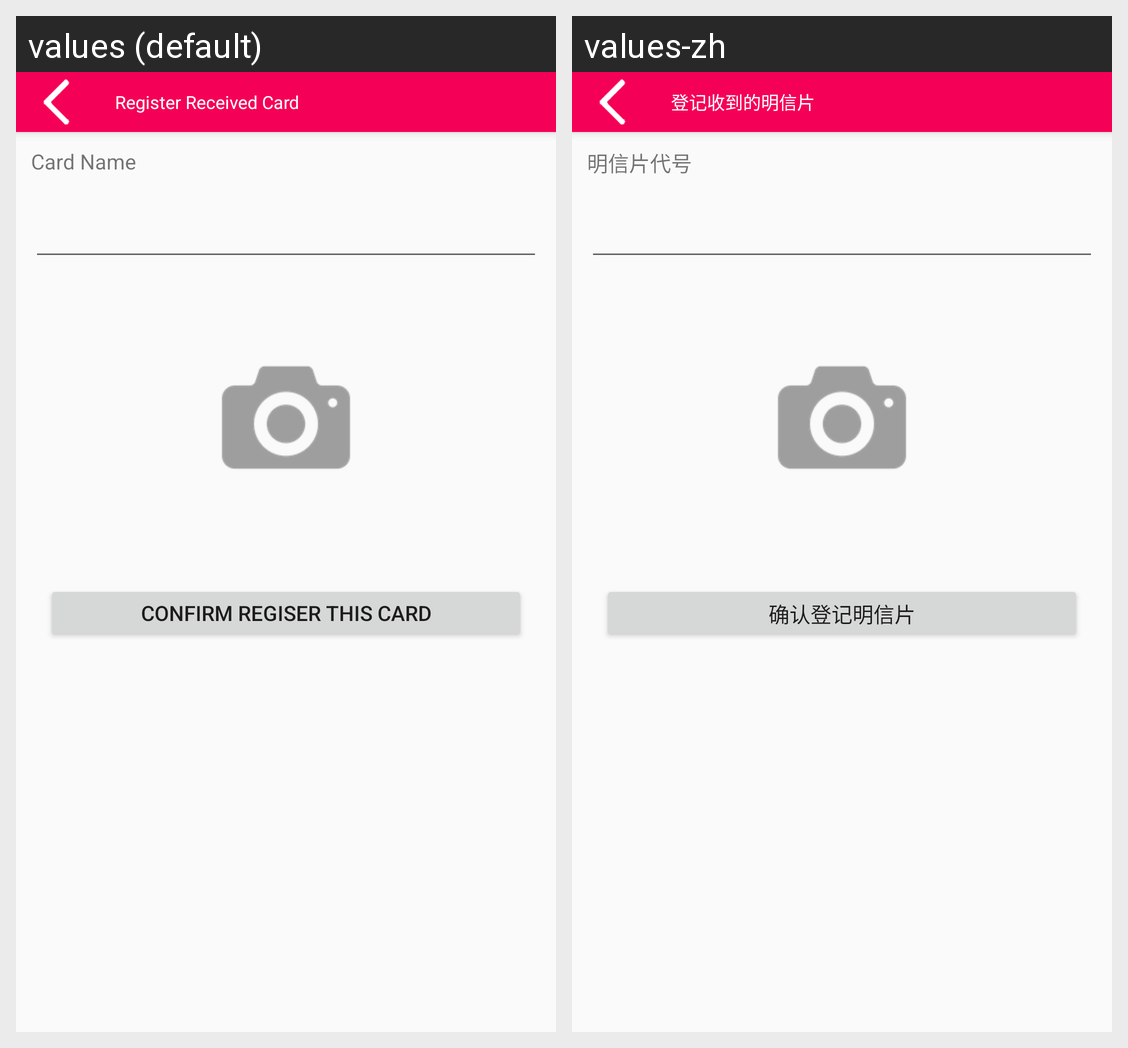

This grid shows one Android layout under two languages. Give, for every string resource on the screen, its name, the default text and each shown locale's text.
Android screen res/layout/activity_register_card.xml rendered under 2 locales, left to right: values (default), values-zh. Device: Nexus 5 (rendered at 1080×1920; each locale shown at half size, 540×960, under a caption strip naming it); theme AppTheme.
Strings drawn on this screen, with the default value and each locale's value (text and hints the layout hard-codes, and strings that could not be matched under every locale, appear in the picture but are not listed):

textview_card_name_title
  values: Card Name
  values-zh: 明信片代号

confirm_register_card
  values: Confirm Regiser This Card
  values-zh: 确认登记明信片

register_card
  values: Register Received Card
  values-zh: 登记收到的明信片
